Run: headless pygame with SDL's dummy video driver; simulated clock (each Clock.tick advances the game by its frame time, no real sleeping); random seed 0; keys injected as events and as key.get_pressed() state; no mouse input.
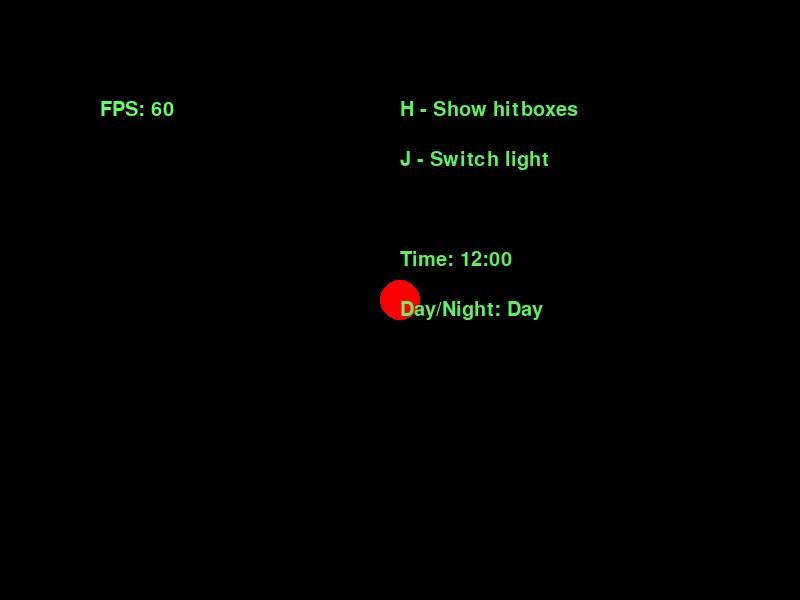
Frame 1 of 4 · flips 1–60 · no input
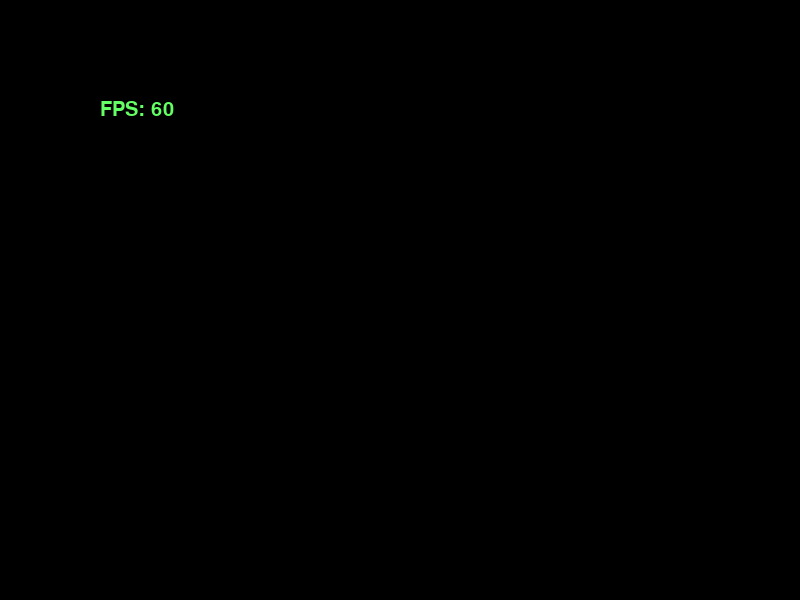
Frame 2 of 4 · flips 61–180 · tapped SPACE, RETURN · held RIGHT (→), D
Frame 3 of 4 · flips 181–300 · held DOWN (↓), S · screen unchanged from frame 2, image omitted
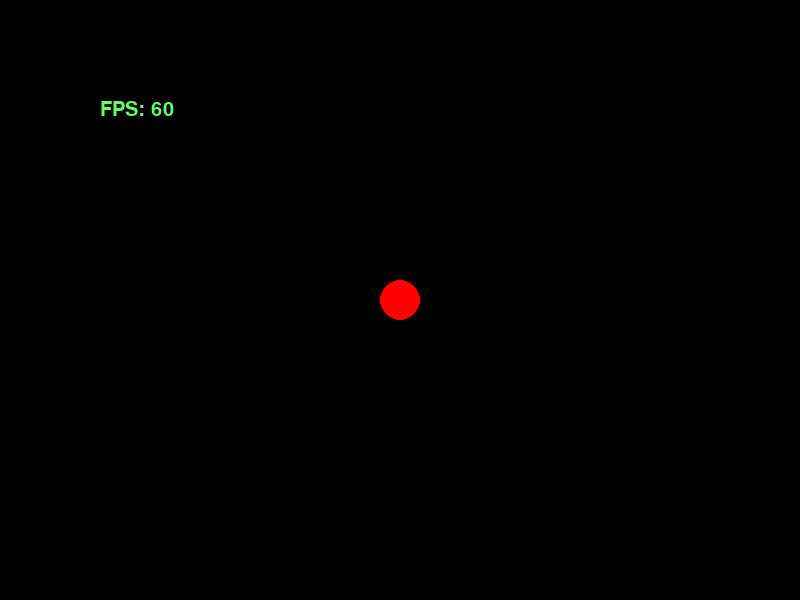
Frame 4 of 4 · flips 301–420 · held LEFT (←), A, UP (↑), W

The pygame program that drew these frames:

import pygame
import sys

class Game:
    def __init__(self):
        pygame.init()
        self.screen = pygame.display.set_mode((800, 600))
        self.clock = pygame.time.Clock()
        self.font = pygame.font.SysFont(None, 30)
        self.text_fade_duration = 1000  # Duration of each fade in milliseconds
        self.text_elements = []  # Store text elements with their fade state

        # Player attributes
        self.player_x = 400
        self.player_y = 300
        self.player_speed = 5

        # FPS text element
        self.fps_text_position = (100, 100)

        # Text elements to be shown once
        self.ui_elements = [
            ("H - Show hitboxes", (400, 100)),
            ("J - Switch light", (400, 150)),
            ("Time: 12:00", (400, 250)),
            ("Day/Night: Day", (400, 300)),
        ]
        self.shown_texts = set()  # Track shown text elements

    def add_fading_text(self, text, position, color=(100, 255, 100)):
        """Add text to be rendered with a fading effect."""
        text_surface = self.font.render(text, True, color)
        text_rect = text_surface.get_rect(topleft=position)
        start_time = pygame.time.get_ticks()
        self.text_elements.append((text_surface, text_rect, start_time, True))

    def handle_fading_texts(self):
        """Handle the fading effect for all text elements."""
        current_time = pygame.time.get_ticks()
        new_text_elements = []
        for surface, rect, start_time, fade_in in self.text_elements:
            elapsed_time = current_time - start_time
            if fade_in:
                if elapsed_time < self.text_fade_duration:
                    alpha = (elapsed_time / self.text_fade_duration) * 255
                    surface.set_alpha(alpha)
                    self.screen.blit(surface, rect)
                    new_text_elements.append((surface, rect, start_time, True))
                else:
                    # Start fading out
                    new_text_elements.append((surface, rect, current_time, False))
            else:
                if elapsed_time < self.text_fade_duration:
                    alpha = 255 - (elapsed_time / self.text_fade_duration) * 255
                    surface.set_alpha(alpha)
                    self.screen.blit(surface, rect)
                    new_text_elements.append((surface, rect, start_time, False))
                else:
                    # Fade out complete, do not re-add to new_text_elements
                    pass

        self.text_elements = new_text_elements

    def handle_player_input(self):
        keys = pygame.key.get_pressed()
        if keys[pygame.K_a]:
            self.player_x -= self.player_speed
        if keys[pygame.K_d]:
            self.player_x += self.player_speed
        if keys[pygame.K_w]:
            self.player_y -= self.player_speed
        if keys[pygame.K_s]:
            self.player_y += self.player_speed

    def render_player(self):
        pygame.draw.circle(self.screen, (255, 0, 0), (self.player_x, self.player_y), 20)

    def render_fps(self):
        fps_text = self.font.render(f"FPS: {int(self.clock.get_fps())}", True, (100, 255, 100))
        self.screen.blit(fps_text, self.fps_text_position)

    def render_general(self):
        for text, position in self.ui_elements:
            if text not in self.shown_texts:
                self.add_fading_text(text, position)
                self.shown_texts.add(text)

    def run(self):
        while True:
            for event in pygame.event.get():
                if event.type == pygame.QUIT:
                    pygame.quit()
                    sys.exit()

            self.handle_player_input()

            # Clear the screen
            self.screen.fill((0, 0, 0))

            self.render_general()
            self.render_player()
            self.render_fps()
            self.handle_fading_texts()

            # Update display
            pygame.display.flip()
            self.clock.tick(60)

if __name__ == "__main__":
    game = Game()
    game.run()
